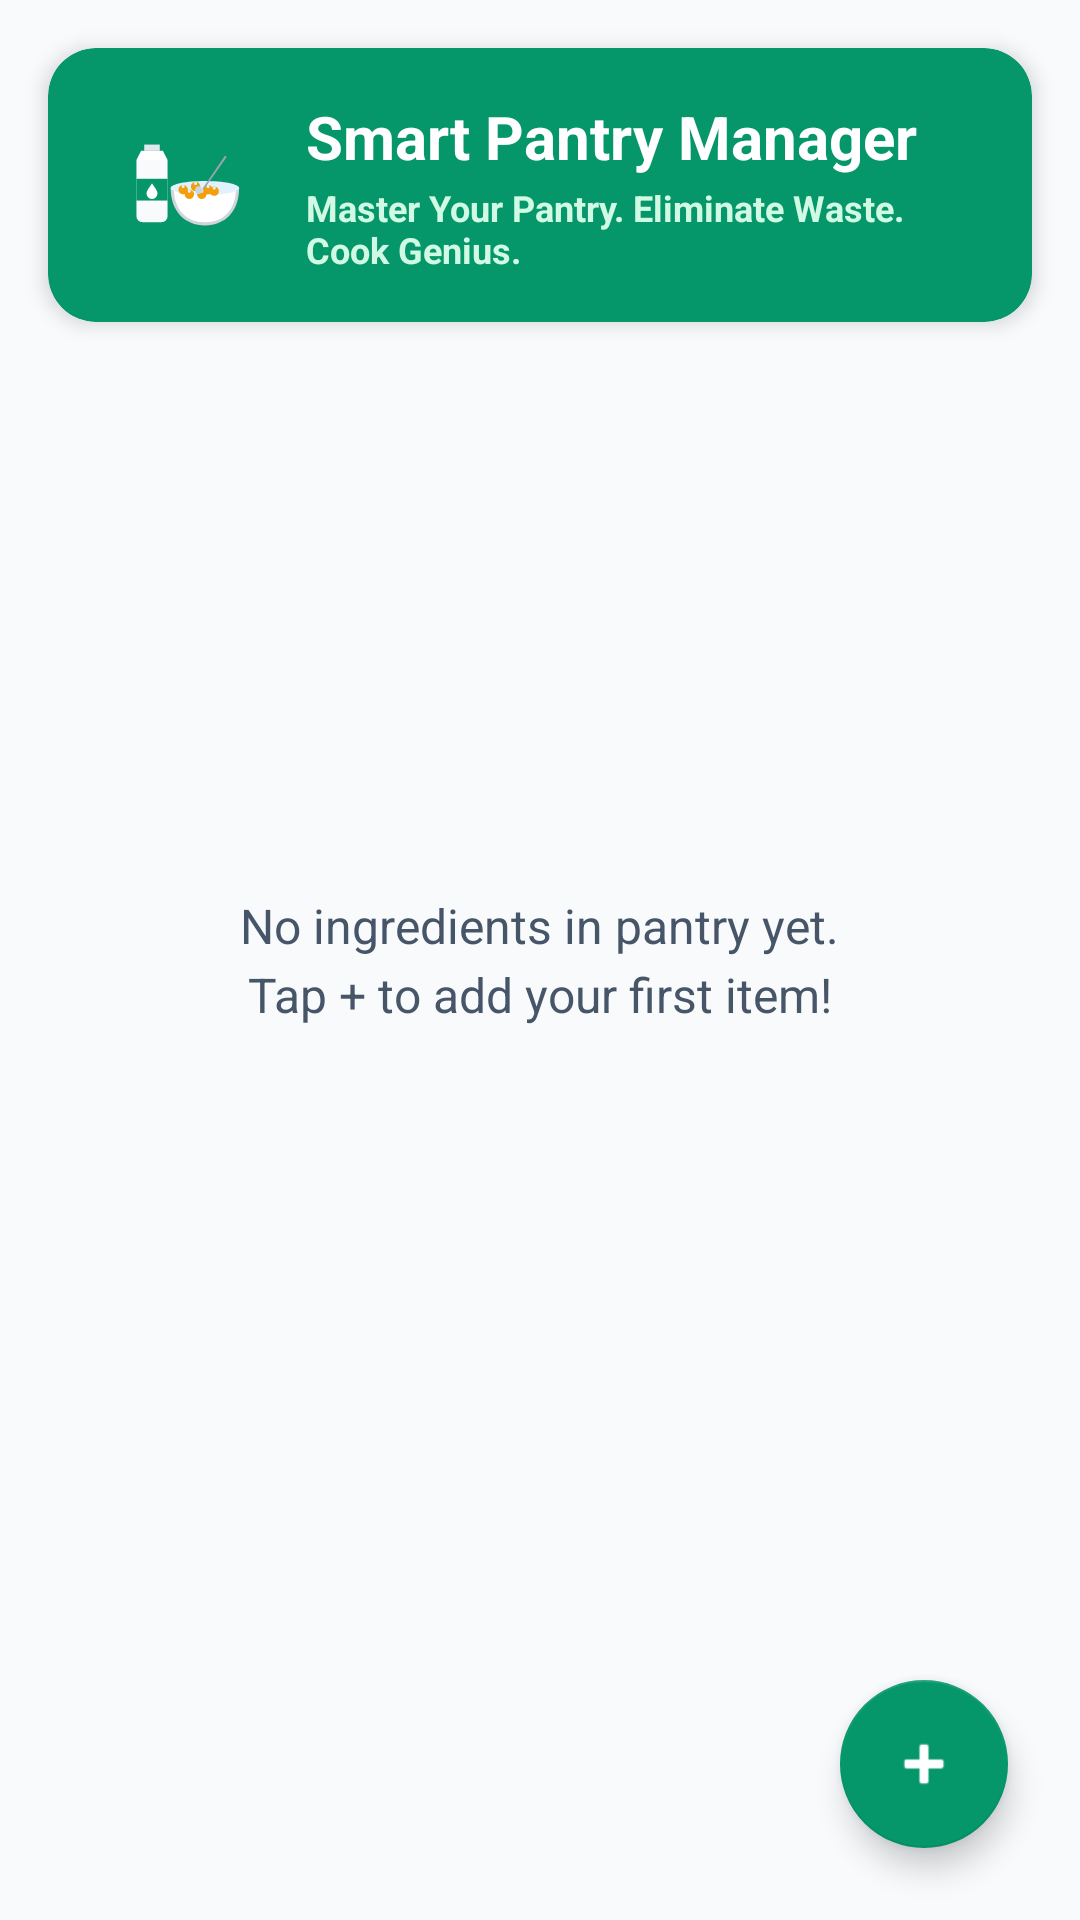

Produce the Android XML layout that renders to this screen, including the resource entries it uses.
<!-- AndroidManifest.xml: application theme Theme.SmartPantryManager -->
<!-- res/layout/activity_pantry_list.xml -->
<?xml version="1.0" encoding="utf-8"?>
<RelativeLayout xmlns:android="http://schemas.android.com/apk/res/android"
    xmlns:app="http://schemas.android.com/apk/res-auto"
    android:layout_width="match_parent"
    android:layout_height="match_parent"
    android:background="@color/background_light">

    
    <com.google.android.material.card.MaterialCardView
        android:id="@+id/cardPantryHeader"
        android:layout_width="match_parent"
        android:layout_height="wrap_content"
        android:layout_alignParentTop="true"
        android:layout_marginStart="16dp"
        android:layout_marginTop="16dp"
        android:layout_marginEnd="16dp"
        android:layout_marginBottom="8dp"
        app:cardBackgroundColor="@color/primary_green"
        app:cardCornerRadius="16dp"
        app:cardElevation="4dp">

        <LinearLayout
            android:layout_width="match_parent"
            android:layout_height="wrap_content"
            android:gravity="center_vertical"
            android:orientation="horizontal"
            android:padding="16dp">

            <ImageView
                android:layout_width="56dp"
                android:layout_height="56dp"
                android:contentDescription="@string/app_name"
                android:src="@drawable/ic_pantry_logo" />

            <LinearLayout
                android:layout_width="0dp"
                android:layout_height="wrap_content"
                android:layout_marginStart="14dp"
                android:layout_weight="1"
                android:orientation="vertical">

                <TextView
                    android:layout_width="wrap_content"
                    android:layout_height="wrap_content"
                    android:text="@string/app_name"
                    android:textColor="@color/white"
                    android:textSize="20sp"
                    android:textStyle="bold" />

                <TextView
                    android:layout_width="wrap_content"
                    android:layout_height="wrap_content"
                    android:layout_marginTop="2dp"
                    android:text="@string/splash_subtitle"
                    android:textColor="@color/primary_light_green"
                    android:textSize="12sp"
                    android:textStyle="bold" />

            </LinearLayout>

        </LinearLayout>

    </com.google.android.material.card.MaterialCardView>

    <TextView
        android:id="@+id/textViewEmpty"
        android:layout_width="wrap_content"
        android:layout_height="wrap_content"
        android:layout_centerInParent="true"
        android:layout_margin="24dp"
        android:gravity="center"
        android:lineSpacingExtra="4dp"
        android:text="@string/empty_pantry_message"
        android:textColor="@color/text_secondary"
        android:textSize="16sp" />

    <ListView
        android:id="@+id/listViewIngredients"
        android:layout_width="match_parent"
        android:layout_height="match_parent"
        android:layout_below="@id/cardPantryHeader"
        android:clipToPadding="false"
        android:divider="@null"
        android:dividerHeight="0dp"
        android:paddingTop="4dp"
        android:paddingBottom="80dp" />

    <com.google.android.material.floatingactionbutton.FloatingActionButton
        android:id="@+id/fabAddIngredient"
        android:layout_width="wrap_content"
        android:layout_height="wrap_content"
        android:layout_alignParentEnd="true"
        android:layout_alignParentBottom="true"
        android:layout_margin="24dp"
        android:contentDescription="@string/cd_add_ingredient"
        android:elevation="6dp"
        android:src="@android:drawable/ic_input_add"
        app:backgroundTint="@color/primary_green"
        app:tint="@color/white" />

</RelativeLayout>
<!-- resources referenced by this layout -->
<resources>
  <color name="background_light">#F8FAFC</color>
  <color name="primary_green">#059669</color>
  <color name="primary_light_green">#D1FAE5</color>
  <color name="text_secondary">#475569</color>
  <color name="white">#FFFFFF</color>
  <!-- drawable ic_pantry_logo (drawable) -->
  <?xml version="1.0" encoding="utf-8"?>
  <vector xmlns:android="http://schemas.android.com/apk/res/android"
      android:width="108dp"
      android:height="108dp"
      android:viewportWidth="108"
      android:viewportHeight="108">
  
      
      
      <path
          android:fillColor="#E2E8F0"
          android:pathData="M31,28h10v4h-10z" />
  
      
      <path
          android:fillColor="#FFFFFF"
          android:pathData="M29,32h14l3,6h-20z" />
  
      
      <path
          android:fillColor="#F8FAFC"
          android:pathData="M26,38h20v36c0,2.2 -1.8,4 -4,4h-12c-2.2,0 -4,-1.8 -4,-4z" />
  
      
      <path
          android:fillColor="#059669"
          android:pathData="M26,50h20v14h-20z" />
  
      
      <path
          android:fillColor="#FFFFFF"
          android:pathData="M36,53c-2,3 -3.5,4.5 -3.5,6.5a3.5,3.5 0 0,0 7,0c0,-2 -1.5,-3.5 -3.5,-6.5z" />
  
  
      
      
      <path
          android:fillColor="#D1D5DB"
          android:pathData="M48,56c0,15 9,24 22,24s22,-9 22,-24z" />
  
      
      <path
          android:fillColor="#FFFFFF"
          android:pathData="M50,56c0,14 8,22 20,22s20,-8 20,-22z" />
  
      
      <path
          android:fillColor="#E0F2FE"
          android:pathData="M48,56c0,-2.5 10,-4.5 22,-4.5s22,2 22,4.5c0,2.5 -10,4.5 -22,4.5s-22,-2 -22,-4.5z" />
  
      
      <path
          android:fillColor="#F59E0B"
          android:pathData="M56,54a3,3 0 1,0 0.01,0z M64,52a3,3 0 1,0 0.01,0z M72,54a3,3 0 1,0 0.01,0z M60,57a3,3 0 1,0 0.01,0z M68,57a3,3 0 1,0 0.01,0z M76,55a3,3 0 1,0 0.01,0z" />
  
      
      <path
          android:fillColor="#E0F2FE"
          android:pathData="M56,54a1,1 0 1,0 0.01,0z M64,52a1,1 0 1,0 0.01,0z M72,54a1,1 0 1,0 0.01,0z M60,57a1,1 0 1,0 0.01,0z M68,57a1,1 0 1,0 0.01,0z M76,55a1,1 0 1,0 0.01,0z" />
  
      
      <path
          android:fillColor="#9CA3AF"
          android:pathData="M84,36l-14,20l-2,1l15,-22z" />
  
      
      <path
          android:fillColor="#CBD5E1"
          android:pathData="M67,55c-2.5,-1 -4,1.5 -3,3.5s3.5,1.5 4.5,-0.5z" />
  
  </vector>
  <string name="app_name">Smart Pantry Manager</string>
  <string name="cd_add_ingredient">Add Ingredient</string>
  <string name="empty_pantry_message">No ingredients in pantry yet.\nTap + to add your first item!</string>
  <string name="splash_subtitle">Master Your Pantry. Eliminate Waste. Cook Genius.</string>
  <style name="Theme.SmartPantryManager" parent="Theme.MaterialComponents.DayNight.DarkActionBar">
          
          <item name="colorPrimary">@color/primary_green</item>
          <item name="colorPrimaryVariant">@color/primary_dark_green</item>
          <item name="colorOnPrimary">@color/white</item>
  
          
          <item name="colorSecondary">@color/accent_amber</item>
          <item name="colorSecondaryVariant">@color/accent_amber</item>
          <item name="colorOnSecondary">@color/black</item>
  
          
          <item name="android:windowBackground">@color/background_light</item>
      </style>
  <color name="primary_dark_green">#047857</color>
  <color name="accent_amber">#F59E0B</color>
  <color name="black">#000000</color>
</resources>
